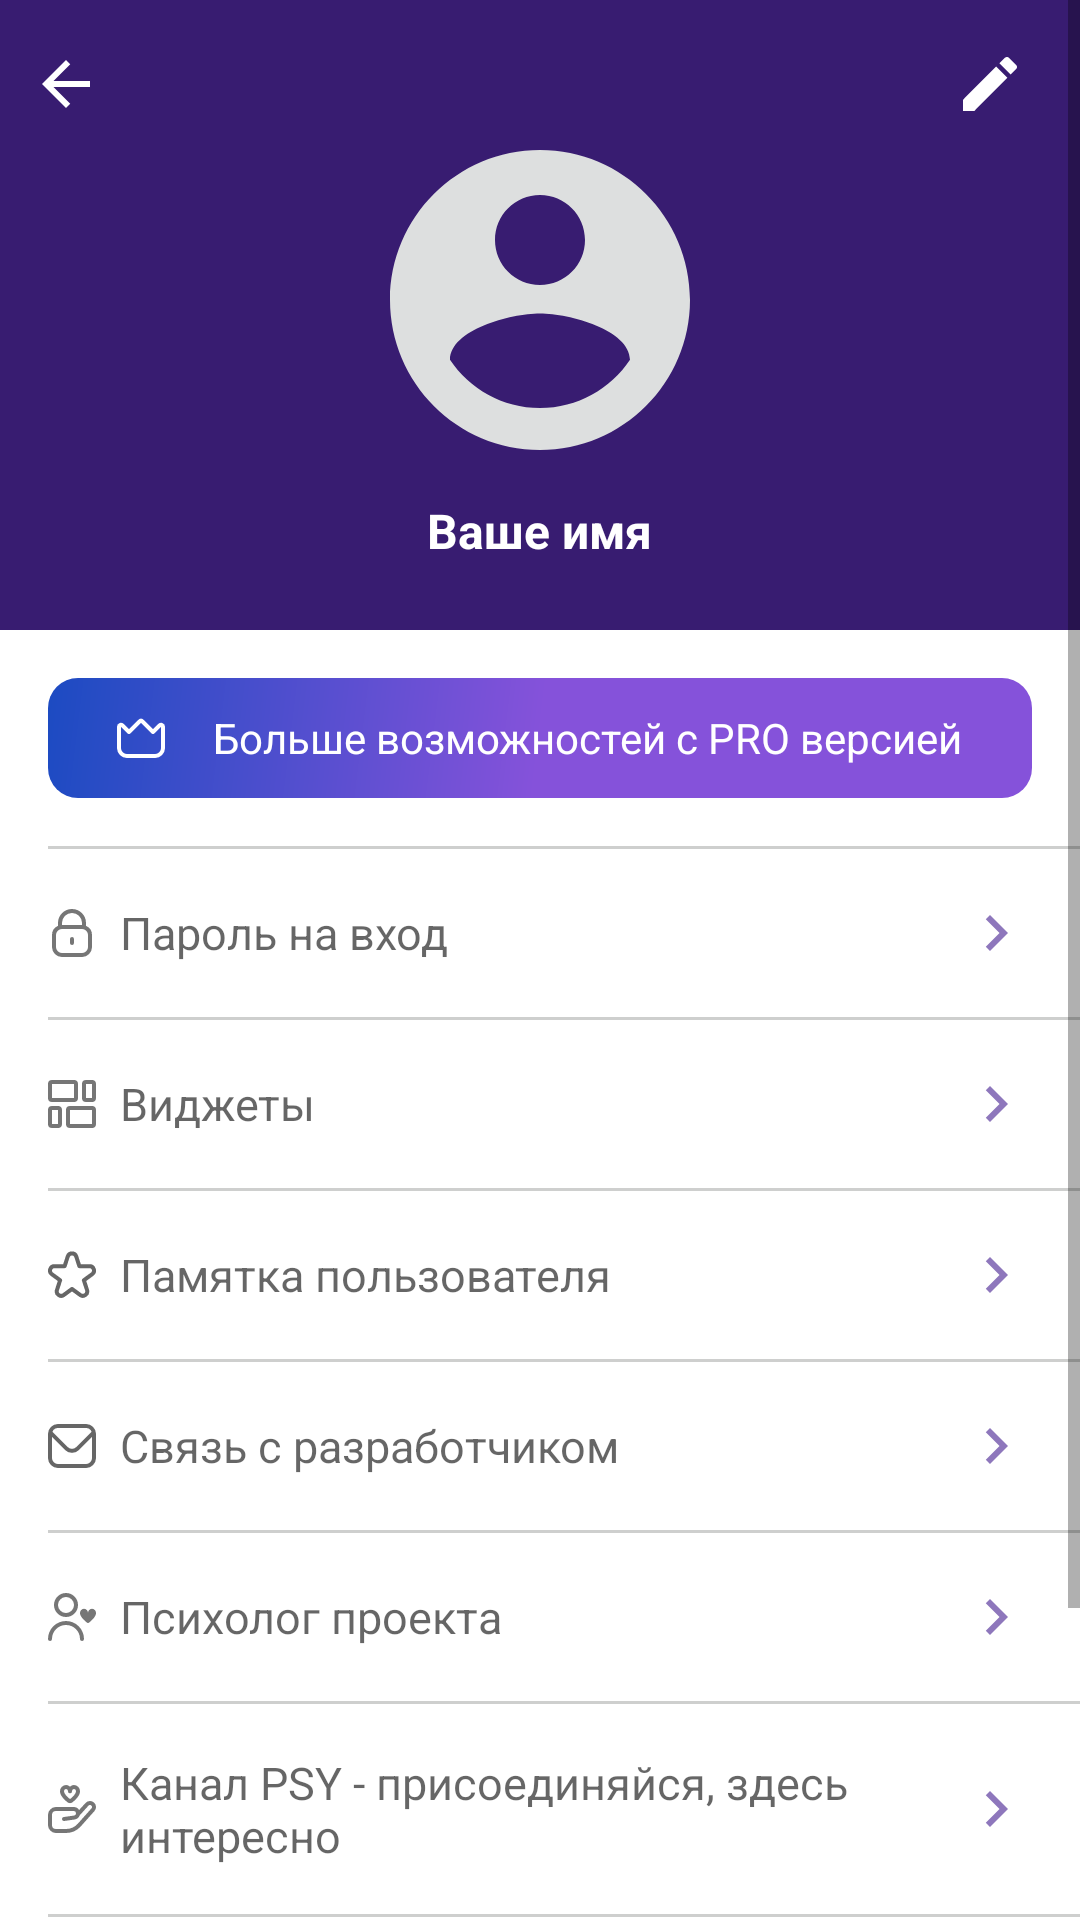

Android layout source for this screen:
<!-- AndroidManifest.xml: application theme Theme.Psy -->
<!-- res/layout/fragment_profile.xml -->
<?xml version="1.0" encoding="utf-8"?>
<ScrollView xmlns:android="http://schemas.android.com/apk/res/android"
    xmlns:app="http://schemas.android.com/apk/res-auto"
    xmlns:tools="http://schemas.android.com/tools"
    android:layout_width="match_parent"
    android:layout_height="match_parent"
    android:background="@color/bg_fragment_white"
    tools:context=".ui.profile.ProfileFragment">

    <LinearLayout
        android:layout_width="match_parent"
        android:layout_height="wrap_content"
        android:orientation="vertical">

        <RelativeLayout
            android:id="@+id/top_ll"
            android:layout_width="match_parent"
            android:layout_height="wrap_content"
            android:background="@color/main_dark_violet">

            <androidx.appcompat.widget.AppCompatImageButton
                android:id="@+id/back"
                style="@style/ButtonToolBar"
                android:src="@drawable/ic_baseline_arrow_back_24"
                android:tint="@color/white" />

            <androidx.appcompat.widget.AppCompatImageButton
                android:id="@+id/edit"
                style="@style/ButtonToolBar"
                android:layout_alignParentEnd="true"
                android:layout_marginEnd="8dp"
                android:src="@drawable/ic_edit"
                android:tint="@color/white" />
        </RelativeLayout>

        <LinearLayout
            android:layout_width="match_parent"
            android:layout_height="160dp"
            android:background="@color/main_dark_violet"
            android:orientation="vertical">

            <ImageView
                android:id="@+id/photo_profile"
                android:layout_width="100dp"
                android:layout_height="100dp"
                android:layout_gravity="center"
                android:src="@drawable/ic_profile" />

            <TextView
                android:id="@+id/name_user"
                style="@style/TextTitleQuestions"
                android:layout_width="wrap_content"
                android:layout_gravity="center"
                android:layout_marginHorizontal="30dp"
                android:layout_marginTop="16dp"
                android:ellipsize="end"
                android:gravity="center"
                android:maxLines="1"
                android:text="@string/your_name"
                android:textColor="@color/white"
                android:textSize="16sp" />

        </LinearLayout>
        
        
        
        
        
        
        
        
        
        
        
        
        
        
        

        
        

        
        
        
        
        
        
        
        
        
        
        
        
        

        
        

        <RelativeLayout
            android:id="@+id/premium"
            android:layout_width="match_parent"
            android:layout_height="40dp"
            android:layout_marginHorizontal="16dp"
            android:layout_marginTop="16dp"
            android:background="@drawable/bg_multi_gradient_radius">

            <TextView
                android:layout_width="wrap_content"
                android:layout_height="40dp"
                android:layout_centerInParent="true"
                android:layout_centerHorizontal="true"
                android:layout_centerVertical="true"
                android:layout_gravity="center"
                android:drawablePadding="16dp"
                android:gravity="center|start"
                android:text="@string/pro_better"
                android:textColor="@color/white"
                app:drawableStartCompat="@drawable/ic_crown" />
        </RelativeLayout>

        <View
            android:layout_width="match_parent"
            android:layout_height="1dp"
            android:layout_marginStart="16dp"
            android:layout_marginTop="16dp"
            android:background="@color/gray_super_light" />

        <TextView
            android:id="@+id/diary_emotions"
            style="@style/MenuItemProfile"
            android:text="@string/diary_emo"
            android:visibility="gone"
            app:drawableStartCompat="@drawable/ic_smile_wink" />

        <TextView
            android:id="@+id/statistic"
            style="@style/MenuItemProfile"
            android:text="@string/statistic"
            android:visibility="gone"
            app:drawableStartCompat="@drawable/ic_stats" />

        <TextView
            android:id="@+id/pin_code"
            style="@style/MenuItemProfile"
            android:text="@string/password"
            app:drawableStartCompat="@drawable/ic_lock" />

        <View
            android:layout_width="match_parent"
            android:layout_height="1dp"
            android:layout_marginStart="16dp"
            android:background="@color/gray_super_light"
            android:visibility="gone" />

        <TextView
            android:id="@+id/notify"
            style="@style/MenuItemProfile"
            android:text="@string/notify"
            android:visibility="gone"
            app:drawableStartCompat="@drawable/ic_alarm_clock" />

        <View
            android:layout_width="match_parent"
            android:layout_height="1dp"
            android:layout_marginStart="16dp"
            android:background="@color/gray_super_light" />

        <TextView
            android:id="@+id/widgets"
            style="@style/MenuItemProfile"
            android:text="@string/widgets"
            app:drawableStartCompat="@drawable/ic_widgets" />

        
        
        
        
        
        <View
            android:layout_width="match_parent"
            android:layout_height="1dp"
            android:layout_marginStart="16dp"
            android:background="@color/gray_super_light" />

        <TextView
            android:id="@+id/info_user"
            style="@style/MenuItemProfile"
            android:text="@string/for_user"
            app:drawableStartCompat="@drawable/ic_star" />

        <View
            android:layout_width="match_parent"
            android:layout_height="1dp"
            android:layout_marginStart="16dp"
            android:background="@color/gray_super_light" />

        <TextView
            android:id="@+id/mail"
            style="@style/MenuItemProfile"
            android:text="@string/mail"
            app:drawableStartCompat="@drawable/ic_mail" />

        <View
            android:layout_width="match_parent"
            android:layout_height="1dp"
            android:layout_marginStart="16dp"
            android:background="@color/gray_super_light" />

        <TextView
            android:id="@+id/psy_project"
            style="@style/MenuItemProfile"
            android:text="@string/project_psy"
            app:drawableStartCompat="@drawable/ic_following" />

        <View
            android:layout_width="match_parent"
            android:layout_height="1dp"
            android:layout_marginStart="16dp"
            android:background="@color/gray_super_light" />

        <TextView
            android:id="@+id/psy_telegram"
            style="@style/MenuItemProfile"
            android:text="@string/psy_chanel"
            app:drawableStartCompat="@drawable/ic_hand_holding_heart" />

        <View
            android:layout_width="match_parent"
            android:layout_height="1dp"
            android:layout_marginStart="16dp"
            android:background="@color/gray_super_light" />

        <TextView
            android:id="@+id/mark"
            style="@style/MenuItemProfile"
            android:text="@string/mark"
            app:drawableStartCompat="@drawable/ic_heart" />

        <View
            android:layout_width="match_parent"
            android:layout_height="1dp"
            android:layout_marginStart="16dp"
            android:background="@color/gray_super_light" />

        <TextView
            android:layout_width="match_parent"
            android:layout_height="wrap_content"
            android:layout_margin="26dp"
            android:gravity="center"
            android:text="by Lev Dev Yan, version 1.0"
            android:textColor="@color/gray_light"
            android:textSize="12sp" />

    </LinearLayout>
</ScrollView>
<!-- resources referenced by this layout -->
<resources>
  <color name="bg_fragment_white">#FFFFFFFF</color>
  <color name="gray_light">#8C8E8C</color>
  <color name="gray_super_light">#CECFCE</color>
  <color name="main_dark_violet">#381C71</color>
  <color name="white">#FFFFFFFF</color>
  <!-- drawable ic_baseline_arrow_back_24 (drawable) -->
  <vector xmlns:android="http://schemas.android.com/apk/res/android"
      android:width="24dp"
      android:height="24dp"
      android:autoMirrored="true"
      android:tint="@color/main_dark_violet"
      android:viewportWidth="24"
      android:viewportHeight="24">
      <path
          android:fillColor="@android:color/white"
          android:pathData="M20,11H7.83l5.59,-5.59L12,4l-8,8 8,8 1.41,-1.41L7.83,13H20v-2z" />
  </vector>
  <string name="diary_emo">Дневник эмоций</string>
  <string name="for_user">Памятка пользователя</string>
  <string name="mail">Связь с разработчиком</string>
  <string name="mark">Поставьте нам оценку</string>
  <string name="notify">Напоминания</string>
  <string name="password">Пароль на вход</string>
  <string name="pro">PRO версия</string>
  <string name="pro_better">Больше возможностей с PRO версией</string>
  <string name="project_psy">Психолог проекта</string>
  <string name="psy_chanel">Канал PSY - присоединяйся, здесь интересно</string>
  <string name="statistic">Статистика моих эмоций</string>
  <string name="widgets">Виджеты</string>
  <string name="your_name">Ваше имя</string>
  <style name="ButtonToolBar">
          <item name="android:layout_width">wrap_content</item>
          <item name="android:layout_height">wrap_content</item>
          <item name="android:background">?selectableItemBackgroundBorderless</item>
          <item name="android:padding">10dp</item>
          <item name="android:layout_marginTop">6dp</item>
      </style>
  <style name="TextTitleQuestions">
          <item name="android:layout_height">wrap_content</item>
          <item name="android:layout_width">match_parent</item>
          <item name="android:textColor">@color/gray_dark</item>
          <item name="android:layout_marginStart">16dp</item>
          <item name="android:layout_marginEnd">16dp</item>
          <item name="android:textSize">15sp</item>
          <item name="android:textStyle">bold</item>
      </style>
  <color name="gr_2">#8552DA</color>
  <color name="gr_3">#1C4BC2</color>
  <color name="icon_color_dark_gray">#89000000</color>
  <color name="main_middle_violet">#8E77BC</color>
  <style name="TextTitle">
          <item name="android:layout_height">wrap_content</item>
          <item name="android:layout_width">match_parent</item>
          <item name="android:textColor">@color/gray_dark</item>
          <item name="android:layout_marginStart">16dp</item>
          <item name="android:layout_marginEnd">16dp</item>
          <item name="android:textSize">15sp</item>
      </style>
  <!-- drawable ic_baseline_chevron_right (drawable) -->
  <vector xmlns:android="http://schemas.android.com/apk/res/android"
      android:width="24dp"
      android:height="24dp"
      android:tint="@color/main_middle_violet"
      android:viewportWidth="24"
      android:viewportHeight="24">
      <path
          android:fillColor="@android:color/white"
          android:pathData="M10,6L8.59,7.41 13.17,12l-4.58,4.59L10,18l6,-6z" />
  </vector>
  <color name="gray_dark">#2B2929</color>
  <color name="black">#FF000000</color>
  <!-- drawable load_bg (drawable) -->
  <?xml version="1.0" encoding="utf-8"?>
  <layer-list xmlns:android="http://schemas.android.com/apk/res/android">
      <item>
          <color android:color="@color/main_violet" />
      </item>
      <item
          android:drawable="@drawable/pic_parent_cat"
          android:gravity="center"/>
  </layer-list>
  <color name="main_violet">#4B3081</color>
</resources>
